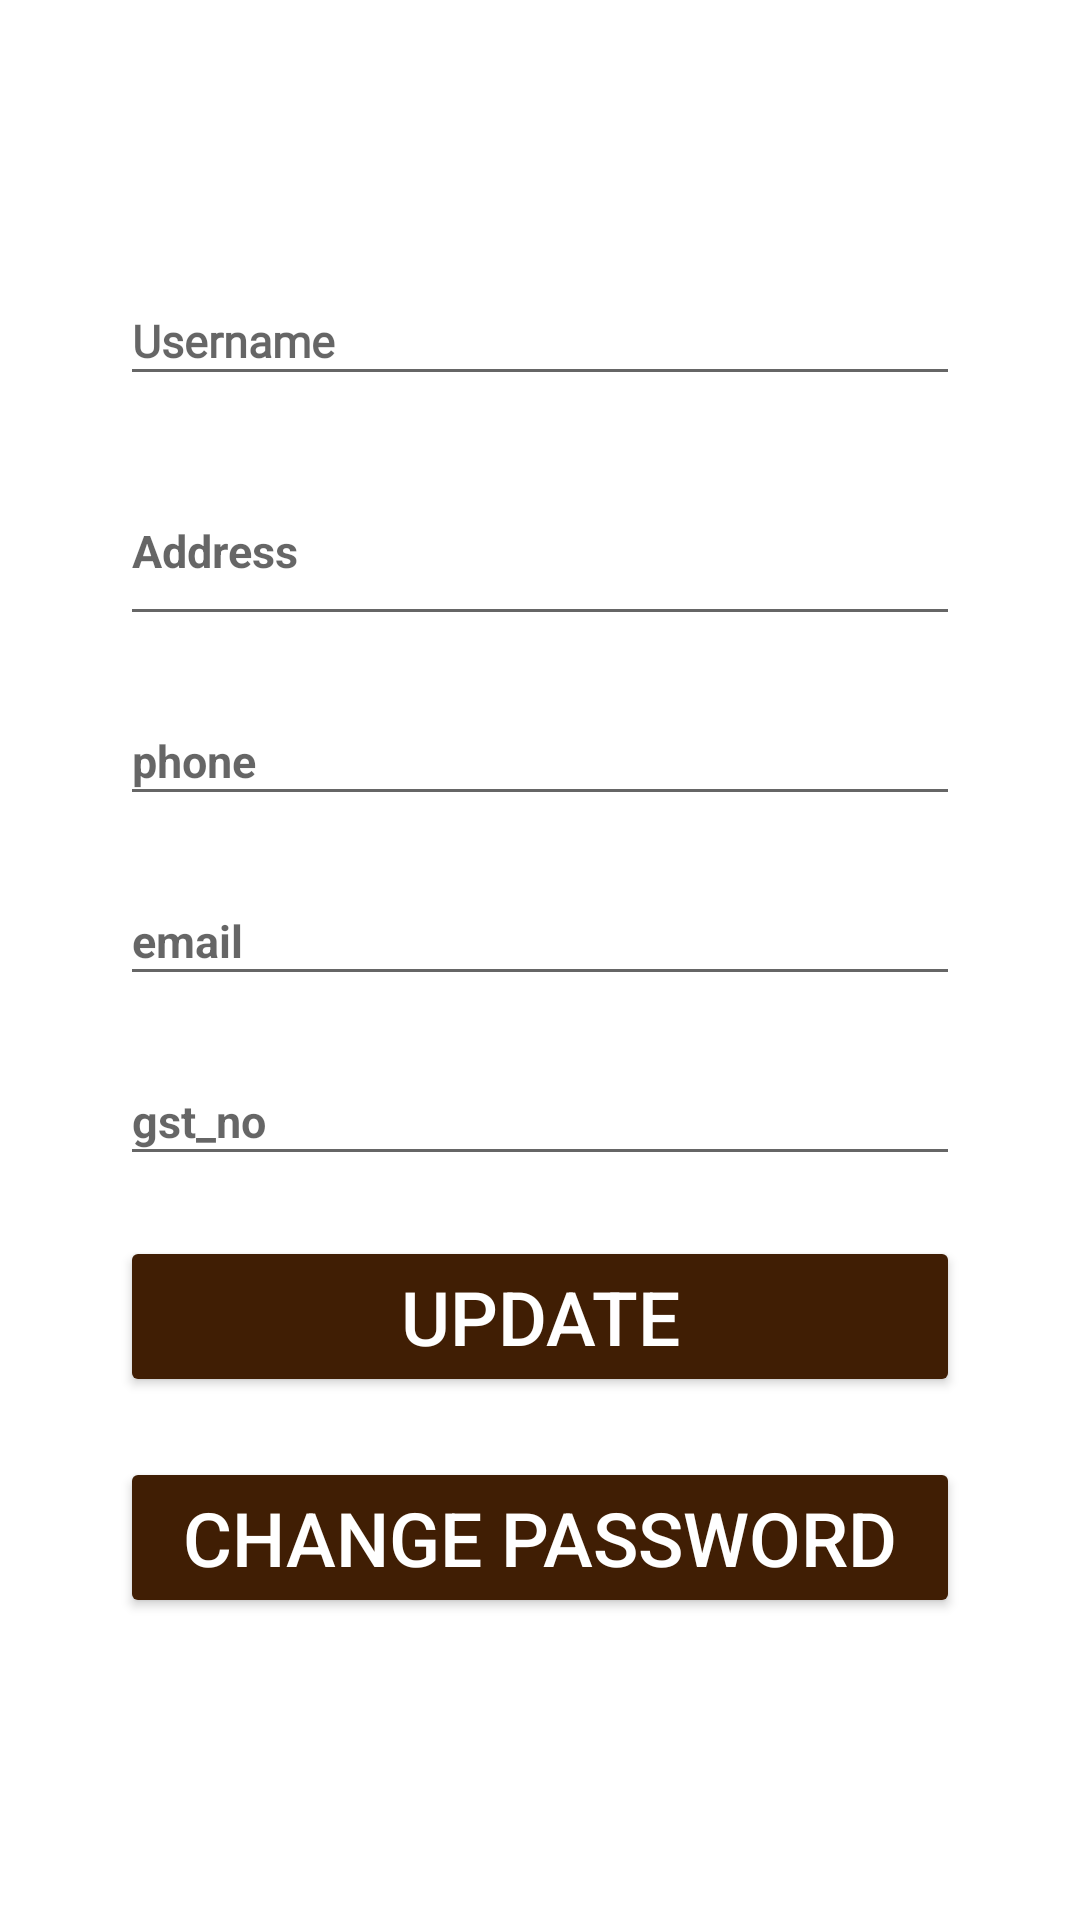

Reconstruct the res/layout file that produces this screen, plus the resources it refers to.
<!-- AndroidManifest.xml: application theme Theme.IFoodMate -->
<!-- res/layout/update_sp_profile.xml -->
<?xml version="1.0" encoding="utf-8"?>
<androidx.constraintlayout.widget.ConstraintLayout xmlns:android="http://schemas.android.com/apk/res/android"
    xmlns:app="http://schemas.android.com/apk/res-auto"
    xmlns:tools="http://schemas.android.com/tools"
    android:layout_width="match_parent"
    android:layout_height="match_parent"
    android:background="@color/white"
    tools:context=".update_sp_profile">

    <LinearLayout
        android:layout_width="match_parent"
        android:layout_height="wrap_content"
        android:layout_centerHorizontal="true"
        android:layout_marginTop="52dp"
        android:orientation="vertical"
        android:padding="30dp"
        app:layout_constraintEnd_toEndOf="parent"
        app:layout_constraintHorizontal_bias="0.0"
        app:layout_constraintStart_toStartOf="parent"
        app:layout_constraintTop_toTopOf="parent">

        <EditText
            android:id="@+id/new_catername"
            android:layout_width="match_parent"
            android:layout_height="40dp"
            android:layout_margin="10dp"
            android:hint="Username"
            android:clickable="false"
            android:fontFamily="@font/aleo"
            android:textColor="@color/black"
            android:textSize="15dp"
            android:textStyle="bold"
            app:layout_constraintBottom_toBottomOf="parent"
            app:layout_constraintEnd_toEndOf="parent"
            app:layout_constraintStart_toStartOf="parent"
            app:layout_constraintTop_toTopOf="parent"
            app:layout_constraintVertical_bias="0.116" />

        <EditText
            android:id="@+id/new_cat_address"
            android:layout_width="match_parent"
            android:layout_height="60dp"
            android:layout_margin="10dp"
            android:clickable="false"
            android:hint="Address"
            android:textColor="@color/black"
            android:textSize="15dp"
            android:textStyle="bold"
            app:layout_constraintBottom_toBottomOf="parent"
            app:layout_constraintEnd_toEndOf="parent"
            app:layout_constraintStart_toStartOf="parent"
            app:layout_constraintTop_toTopOf="parent"
            app:layout_constraintVertical_bias="0.202" />

        <EditText
            android:id="@+id/new_cat_phone"
            android:layout_width="match_parent"
            android:layout_height="40dp"
            android:hint="phone"
            android:layout_margin="10dp"
            android:clickable="false"
            android:textColor="@color/black"
            android:textSize="15dp"
            android:textStyle="bold"
            app:layout_constraintBottom_toBottomOf="parent"
            app:layout_constraintEnd_toEndOf="parent"
            app:layout_constraintStart_toStartOf="parent"
            app:layout_constraintTop_toTopOf="parent"
            app:layout_constraintVertical_bias="0.278" />

        <EditText
            android:id="@+id/new_cat_email"
            android:layout_width="match_parent"
            android:layout_height="40dp"
            android:layout_margin="10dp"
            android:hint="email"
            android:clickable="false"
            android:textColor="@color/black"
            android:textSize="15dp"
            android:textStyle="bold"
            app:layout_constraintBottom_toBottomOf="parent"
            app:layout_constraintEnd_toEndOf="parent"
            app:layout_constraintHorizontal_bias="0.587"
            app:layout_constraintStart_toStartOf="parent"
            app:layout_constraintTop_toTopOf="parent"
            app:layout_constraintVertical_bias="0.356" />

        <EditText
            android:id="@+id/new_cat_gst_no"
            android:layout_width="match_parent"
            android:layout_height="40dp"
            android:layout_margin="10dp"
            android:clickable="false"
            android:hint="gst_no"
            android:textColor="@color/black"
            android:textSize="15dp"
            android:textStyle="bold"
            app:layout_constraintBottom_toBottomOf="parent"
            app:layout_constraintEnd_toEndOf="parent"
            app:layout_constraintStart_toStartOf="parent"
            app:layout_constraintTop_toTopOf="parent"
            app:layout_constraintVertical_bias="0.445" />

        <Button
            android:id="@+id/sp_update_profile"
            android:layout_width="match_parent"
            android:layout_margin="10dp"
            android:layout_height="wrap_content"
            android:text="Update"
            android:backgroundTint="@color/colorPrimary"
            android:textColor="@color/white"
            android:textSize="25dp"
            />

        <Button
            android:id="@+id/sp_chn_pass"
            android:layout_width="match_parent"
            android:layout_margin="10dp"
            android:layout_height="wrap_content"
            android:text="Change Password"
            android:backgroundTint="@color/colorPrimary"
            android:textColor="@color/white"
            android:textSize="25dp"
            />
    </LinearLayout>


</androidx.constraintlayout.widget.ConstraintLayout>
<!-- resources referenced by this layout -->
<resources>
  <color name="black">#FF000000</color>
  <color name="colorPrimary">#401E04</color>
  <color name="white">#FFFFFFFF</color>
  <style name="Theme.IFoodMate" parent="Theme.MaterialComponents.DayNight.NoActionBar.Bridge">
  
          
          <item name="colorPrimary">@color/purple_500</item>
          <item name="colorPrimaryVariant">@color/purple_700</item>
          <item name="colorOnPrimary">@color/white</item>
          
          <item name="colorSecondary">@color/teal_200</item>
          <item name="colorSecondaryVariant">@color/teal_700</item>
          <item name="colorOnSecondary">@color/black</item>
          
          <item name="android:statusBarColor">?attr/colorPrimaryVariant</item>
  
          
          <item name="android:windowDisablePreview">true</item>
          <item name="android:windowIsTranslucent">true</item>
      </style>
  <color name="purple_500">#FF6200EE</color>
  <color name="purple_700">#FF3700B3</color>
  <color name="teal_200">#FF03DAC5</color>
  <color name="teal_700">#FF018786</color>
</resources>
